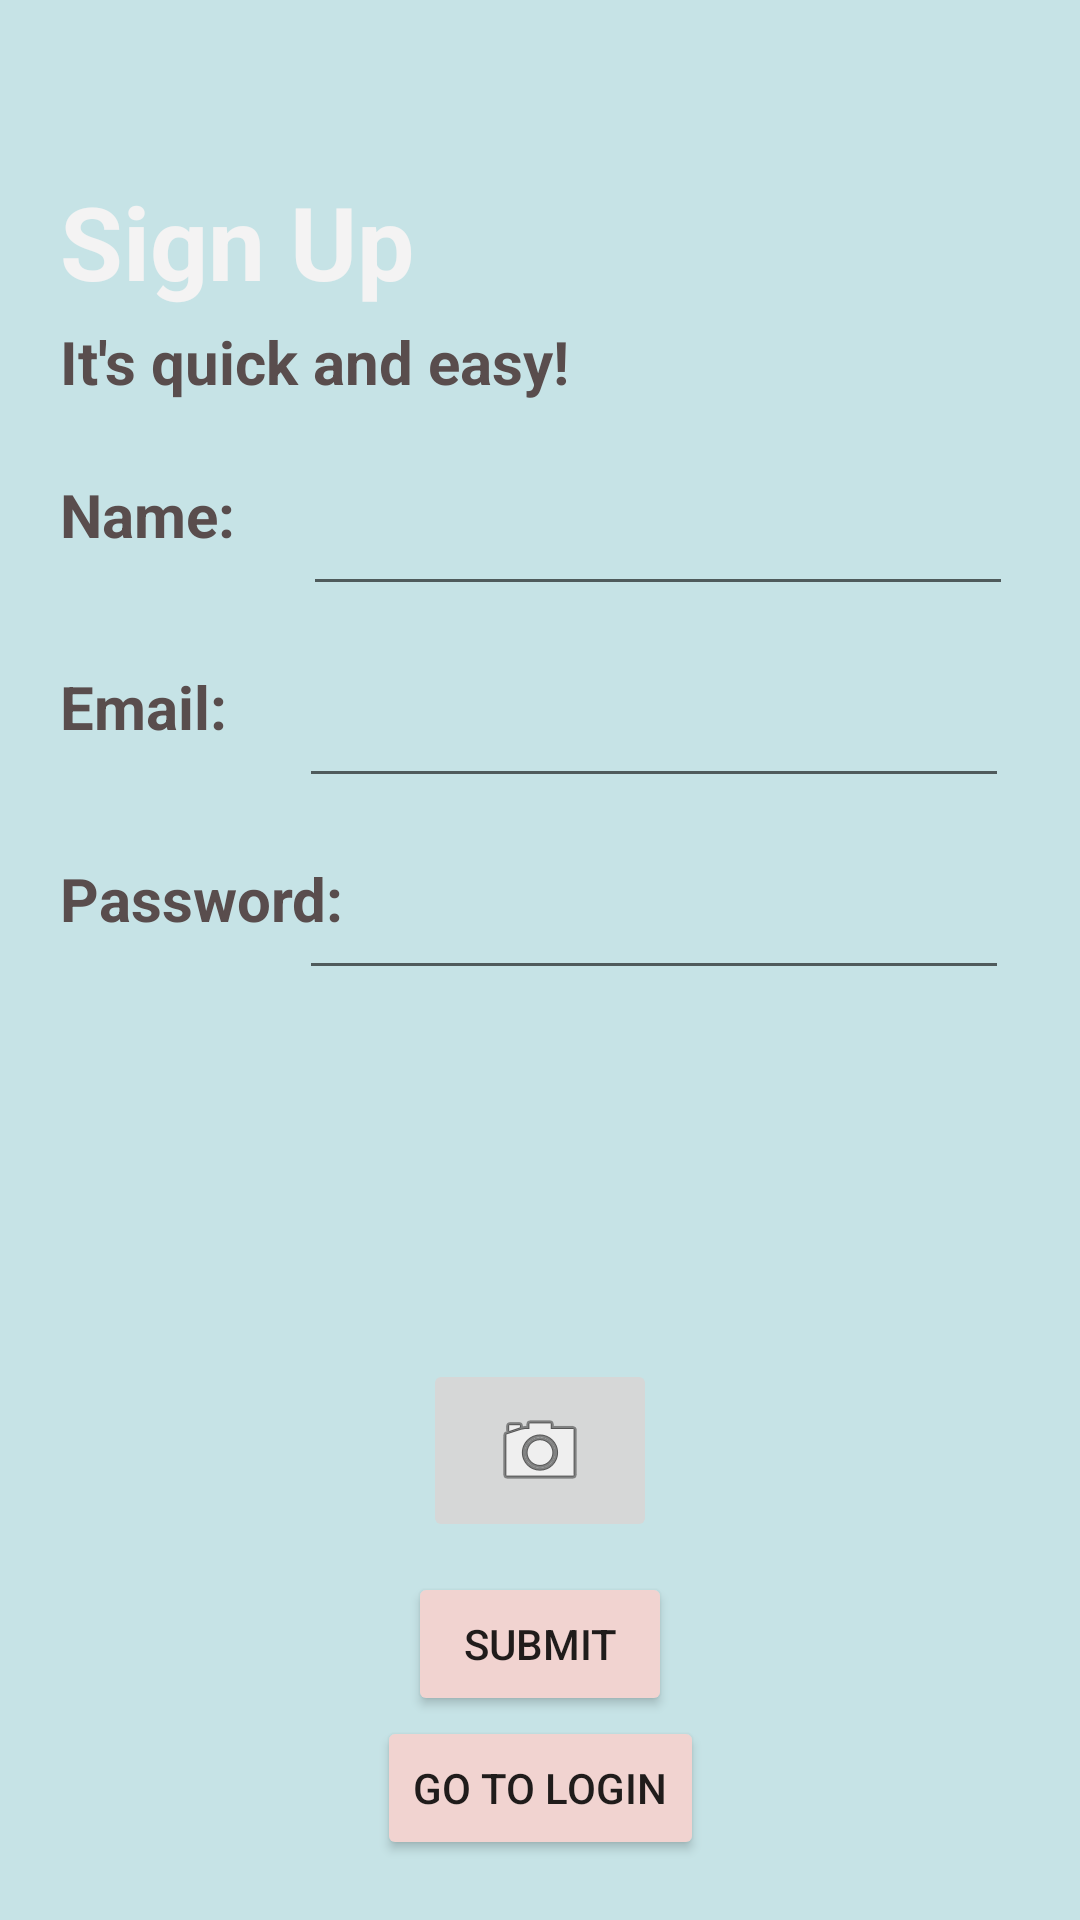

The Android layout XML behind this screen, and the referenced resources:
<!-- AndroidManifest.xml: application theme Theme.AttractionsApp -->
<!-- res/layout/fragment_signup.xml -->
<?xml version="1.0" encoding="utf-8"?>
<androidx.constraintlayout.widget.ConstraintLayout xmlns:android="http://schemas.android.com/apk/res/android"
    xmlns:app="http://schemas.android.com/apk/res-auto"
    xmlns:tools="http://schemas.android.com/tools"
    android:layout_width="match_parent"
    android:layout_height="match_parent"
    android:background="#C6E3E6"
    tools:context=".SignUpFragment">

    <EditText
        android:id="@+id/login_email_edt"
        android:layout_width="wrap_content"
        android:layout_height="wrap_content"
        android:ems="10"
        android:focusableInTouchMode="true"
        android:focusedByDefault="false"
        android:inputType="textPersonName"
        android:textColor="#594D4D"
        android:textColorHint="#594D4D"
        android:textSize="20sp"
        app:layout_constraintEnd_toEndOf="parent"
        app:layout_constraintStart_toEndOf="@+id/newAccount_name_tv2"
        app:layout_constraintTop_toTopOf="@+id/newAccount_name_tv2"
        tools:ignore="MissingConstraints,SpeakableTextPresentCheck" />

    <TextView
        android:id="@+id/signup_name_tv"
        android:layout_width="wrap_content"
        android:layout_height="0dp"
        android:layout_marginStart="20dp"
        android:layout_marginTop="24dp"
        android:text="Name:"
        android:textColor="#594D4D"
        android:textSize="20sp"
        android:textStyle="bold"
        app:layout_constraintStart_toStartOf="parent"
        app:layout_constraintTop_toBottomOf="@+id/signup_name_tv4" />

    <TextView
        android:id="@+id/signup_name_tv4"
        android:layout_width="wrap_content"
        android:layout_height="0dp"
        android:layout_marginTop="4dp"
        android:text="It's quick and easy!"
        android:textColor="#594D4D"
        android:textSize="20sp"
        android:textStyle="bold"
        app:layout_constraintStart_toStartOf="@+id/signup_name_tv2"
        app:layout_constraintTop_toBottomOf="@+id/signup_name_tv2" />

    <TextView
        android:id="@+id/signup_name_tv2"
        android:layout_width="wrap_content"
        android:layout_height="0dp"
        android:text="Sign Up"
        android:textColor="#F4F3F3"
        android:textSize="34sp"
        android:textStyle="bold"
        app:layout_constraintStart_toStartOf="@+id/signup_name_tv"
        app:layout_constraintTop_toTopOf="@+id/guideline2" />

    <TextView
        android:id="@+id/newAccount_name_tv2"
        android:layout_width="wrap_content"
        android:layout_height="0dp"
        android:layout_marginTop="20dp"
        android:text="Email:"
        android:textColor="#594D4D"
        android:textSize="20sp"
        android:textStyle="bold"
        app:layout_constraintStart_toStartOf="@+id/signup_name_tv"
        app:layout_constraintTop_toBottomOf="@+id/signup_name_edt" />

    <TextView
        android:id="@+id/newAccount_name_tv3"
        android:layout_width="wrap_content"
        android:layout_height="0dp"
        android:layout_marginTop="20dp"
        android:text="Password:"
        android:textColor="#594D4D"
        android:textSize="20sp"
        android:textStyle="bold"
        app:layout_constraintStart_toStartOf="@+id/newAccount_name_tv2"
        app:layout_constraintTop_toBottomOf="@+id/login_email_edt" />

    <EditText
        android:id="@+id/signup_name_edt"
        android:layout_width="wrap_content"
        android:layout_height="wrap_content"
        android:ems="10"
        android:focusableInTouchMode="true"
        android:focusedByDefault="false"
        android:inputType="textPersonName"
        android:textColor="#594D4D"
        android:textColorHint="#594D4D"
        android:textSize="20sp"
        app:layout_constraintEnd_toEndOf="parent"
        app:layout_constraintStart_toEndOf="@+id/signup_name_tv"
        app:layout_constraintTop_toTopOf="@+id/signup_name_tv"
        tools:ignore="MissingConstraints,SpeakableTextPresentCheck" />

    <EditText
        android:id="@+id/login_password_edt"
        android:layout_width="wrap_content"
        android:layout_height="wrap_content"
        android:ems="10"
        android:focusableInTouchMode="true"
        android:focusedByDefault="false"
        android:inputType="textPersonName"
        android:textColor="#594D4D"
        android:textColorHint="#594D4D"
        android:textSize="20sp"
        app:layout_constraintEnd_toEndOf="@+id/login_email_edt"
        app:layout_constraintHorizontal_bias="0.375"
        app:layout_constraintStart_toStartOf="@+id/login_email_edt"
        app:layout_constraintTop_toTopOf="@+id/newAccount_name_tv3"
        tools:ignore="MissingConstraints,SpeakableTextPresentCheck" />

    <androidx.constraintlayout.widget.Guideline
        android:id="@+id/guideline2"
        android:layout_width="wrap_content"
        android:layout_height="wrap_content"
        android:orientation="horizontal"
        app:layout_constraintGuide_percent="0.09" />


    <Button
        android:id="@+id/login_login_btn"
        android:layout_width="wrap_content"
        android:layout_height="0dp"
        android:layout_marginBottom="20dp"
        android:backgroundTint="#F1D3D0"
        android:text="go to login"
        app:layout_constraintBottom_toBottomOf="parent"
        app:layout_constraintEnd_toEndOf="parent"
        app:layout_constraintStart_toStartOf="parent" />

    <Button
        android:id="@+id/signup_submit_btn"
        android:layout_width="wrap_content"
        android:layout_height="0dp"
        android:backgroundTint="#F1D3D0"
        android:text="submit"
        app:layout_constraintBottom_toTopOf="@+id/login_login_btn"
        app:layout_constraintEnd_toEndOf="parent"
        app:layout_constraintStart_toStartOf="parent" />


    <ImageView
        android:id="@+id/signup_img"
        android:layout_width="120dp"
        android:layout_height="93dp"
        android:layout_marginTop="30dp"
        android:src="@drawable/upload_img"
        app:layout_constraintEnd_toEndOf="parent"
        app:layout_constraintStart_toStartOf="parent"
        app:layout_constraintTop_toBottomOf="@+id/login_password_edt" />

    <ImageButton
        android:id="@+id/signup_camera_bt"
        android:layout_width="78dp"
        android:layout_height="61dp"
        android:src="@android:drawable/ic_menu_camera"
        app:layout_constraintEnd_toEndOf="parent"
        app:layout_constraintStart_toStartOf="parent"
        app:layout_constraintTop_toBottomOf="@+id/signup_img"
        tools:ignore="MissingConstraints,SpeakableTextPresentCheck" />

</androidx.constraintlayout.widget.ConstraintLayout>
<!-- resources referenced by this layout -->
<resources>
  <style name="Theme.AttractionsApp" parent="Theme.MaterialComponents.DayNight.DarkActionBar">
          
          <item name="colorPrimary">@color/purple_500</item>
          <item name="colorPrimaryVariant">@color/purple_700</item>
          <item name="colorOnPrimary">@color/white</item>
          
          <item name="colorSecondary">@color/teal_200</item>
          <item name="colorSecondaryVariant">@color/teal_700</item>
          <item name="colorOnSecondary">@color/black</item>
          
          <item name="android:statusBarColor" tools:targetApi="l">?attr/colorPrimaryVariant</item>
          
      </style>
  <!-- not gathered from this repository: default colours our renderer supplied (Android Studio template values) -->
  <color name="purple_500">#FF6200EE</color>
  <color name="purple_700">#FF3700B3</color>
  <color name="teal_200">#FF03DAC5</color>
  <color name="teal_700">#FF018786</color>
  <color name="black">#FF000000</color>
  <color name="white">#FFFFFFFF</color>
</resources>
